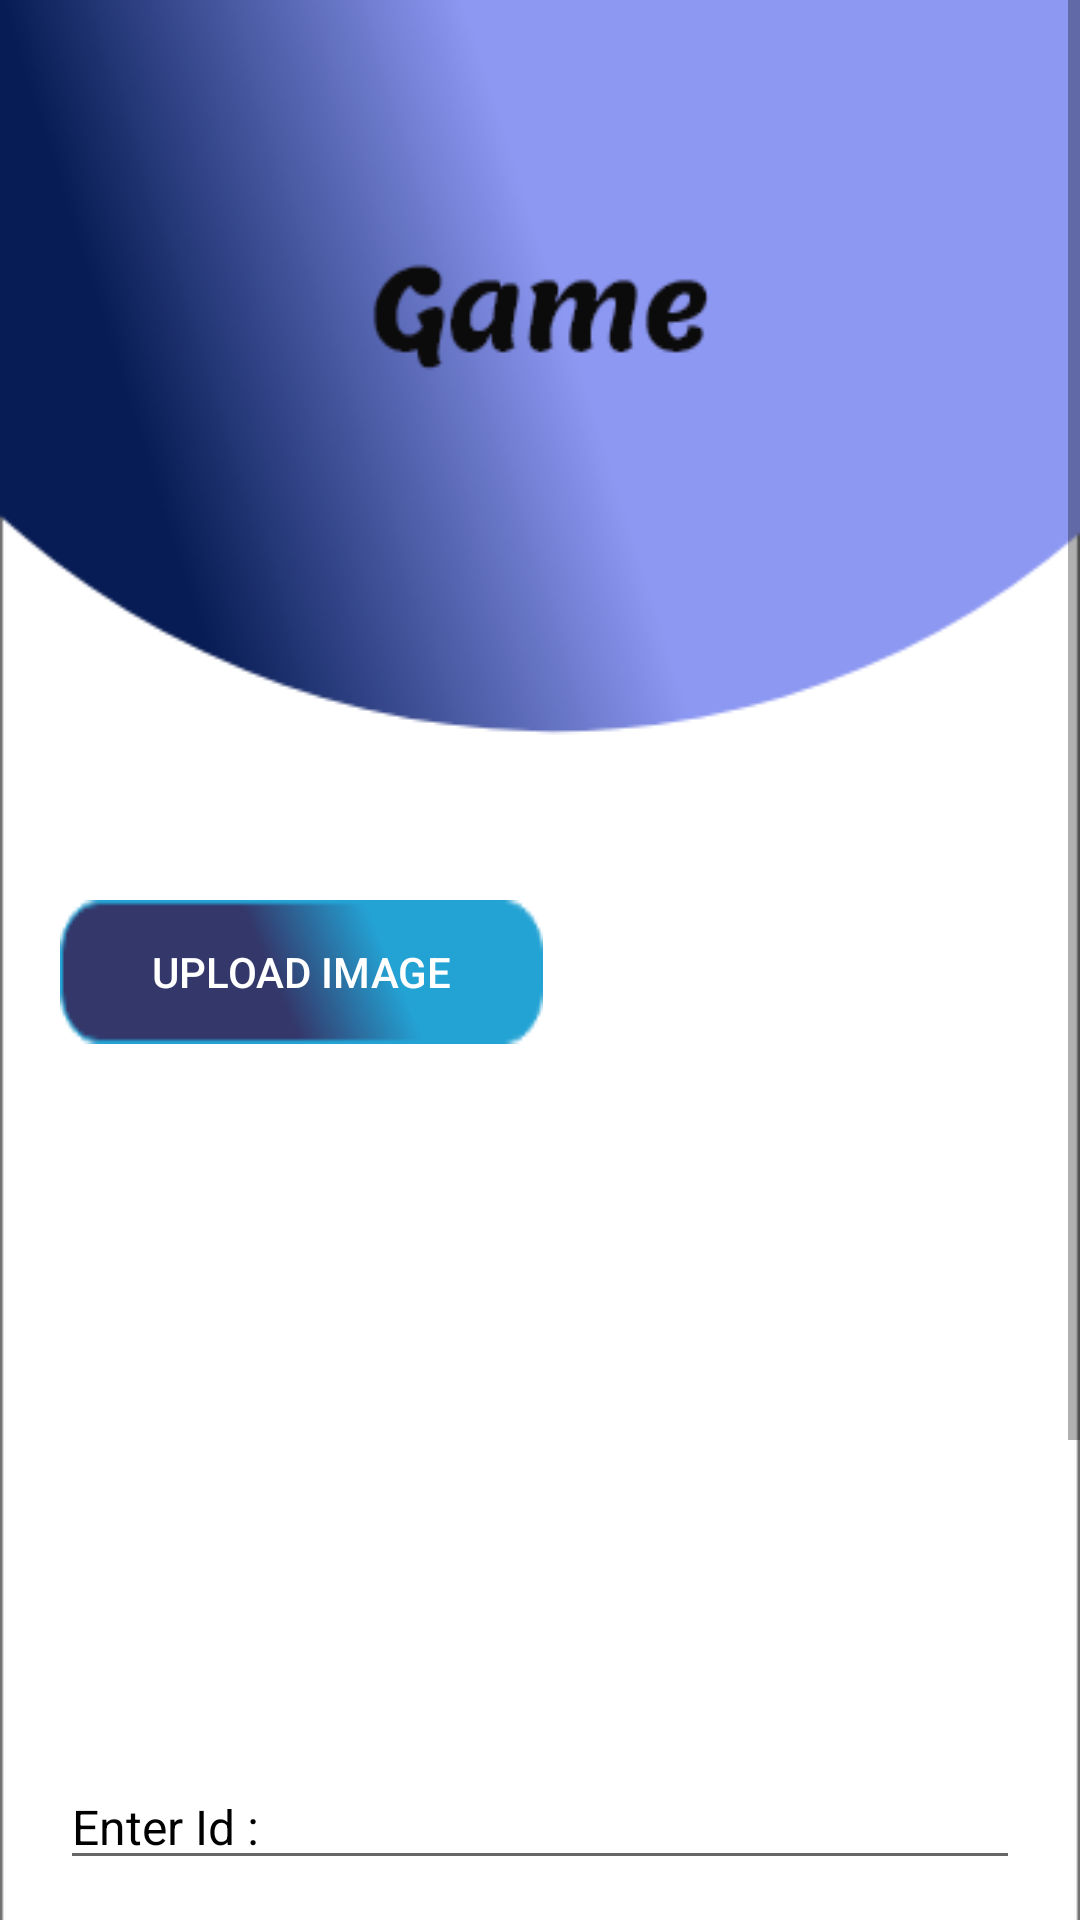

Here is an Android app screen rendered from its layout file. Give the layout XML and the strings, colors and styles it references.
<!-- AndroidManifest.xml: application theme Theme.AdminThinkable -->
<!-- res/layout/activity_game.xml -->
<?xml version="1.0" encoding="utf-8"?>
<ScrollView
    xmlns:android="http://schemas.android.com/apk/res/android"
    xmlns:app="http://schemas.android.com/apk/res-auto"
    xmlns:tools="http://schemas.android.com/tools"
    android:layout_width="match_parent"
    android:layout_height="match_parent"
    tools:context=".Game"
    >

    <RelativeLayout
        android:layout_width="match_parent"
        android:layout_height="match_parent"
        android:background="@drawable/game">

        <ImageView
            android:id="@+id/editGame"
            android:layout_width="wrap_content"
            android:layout_height="wrap_content"
            android:src="@drawable/ic_baseline_view_list_24"
            android:layout_marginTop="30dp"
            android:layout_marginRight="30dp"
            android:layout_alignParentEnd="true"/>











        <LinearLayout
            android:layout_width="match_parent"
            android:layout_height="wrap_content"
            android:layout_marginLeft="20dp"
            android:layout_marginRight="20dp"
            android:layout_marginTop="300dp"

            android:id="@+id/ll2g"

            android:orientation="vertical"
            >

            <androidx.appcompat.widget.AppCompatButton
                android:layout_width="wrap_content"
                android:layout_height="wrap_content"
                android:background="@drawable/btn"


                android:text="Upload image"
                android:textColor="@color/white"
                />


            <ImageView
                android:layout_width="match_parent"
                android:layout_height="200dp"
                android:layout_marginStart="10dp"
                android:gravity="center"
                app:srcCompat="@drawable/camera"

                android:id="@+id/songimageg"
                android:layout_marginTop="10dp"/>


        </LinearLayout>
        <LinearLayout
            android:layout_width="match_parent"
            android:layout_height="wrap_content"
            android:layout_marginLeft="20dp"

            android:layout_below="@+id/ll2g"
            >
            <LinearLayout
                android:layout_width="match_parent"
                android:layout_height="wrap_content"
                android:id="@+id/ll31g"
                android:orientation="vertical"
                android:layout_marginRight="20dp">

                <EditText
                    android:layout_width="match_parent"
                    android:layout_height="wrap_content"
                    android:textSize="16sp"
                    android:hint="Enter Id :"
                    android:textColorHint="@color/black"
                    android:layout_marginTop="30dp"

                    android:id="@+id/enteridg"/>

                <EditText
                    android:layout_width="match_parent"
                    android:layout_height="wrap_content"
                    android:textSize="16sp"
                    android:hint="Enter Game Name :"
                    android:layout_marginTop="30dp"
                    android:textColorHint="@color/black"

                    android:id="@+id/enternameg"/>



                <LinearLayout
                    android:id="@+id/linearLayout"
                    android:layout_width="match_parent"
                    android:layout_height="wrap_content"
                    android:layout_below="@id/enternameg"
                    android:orientation="horizontal"

                    tools:ignore="MissingConstraints"
                    tools:layout_editor_absoluteX="0dp"
                    tools:layout_editor_absoluteY="291dp">

                    <TextView
                        android:layout_width="wrap_content"
                        android:layout_height="wrap_content"
                        android:textSize="16sp"
                        android:text="Choose category :"
                        android:layout_marginTop="30dp"
                        android:textColor="@color/black"

                        android:id="@+id/entercategory"/>


                    <Spinner
                        android:id="@+id/spinnerCategories"
                        android:layout_width="wrap_content"
                        android:layout_height="wrap_content"
                        android:spinnerMode="dropdown"
                        android:layout_marginTop="30dp"


                        android:theme="@android:style/Holo.Light.ButtonBar.AlertDialog" />


                </LinearLayout>





                <ProgressBar
                    android:layout_width="match_parent"
                    android:layout_height="wrap_content"
                    style="@style/Widget.AppCompat.ProgressBar.Horizontal"
                    android:id="@+id/progressbarg"
                    android:layout_marginTop="10dp"/>

                <androidx.appcompat.widget.AppCompatButton
                    android:layout_width="match_parent"
                    android:layout_height="wrap_content"
                    android:id="@+id/buttonUploadg"

                    android:background="@drawable/btn"
                    android:text="upload"
                    android:textColor="@color/white"
                    android:onClick="uploadFileTofirebaseg"
                    android:layout_below="@+id/enternameg"
                    android:layout_marginTop="30dp"/>



            </LinearLayout>
        </LinearLayout>




    </RelativeLayout>








</ScrollView>
<!-- resources referenced by this layout -->
<resources>
  <!-- drawable btn: png bitmap (drawable, 1904 bytes) -->
  <!-- drawable game: png bitmap (drawable, 35279 bytes) -->
  <style name="Theme.AdminThinkable" parent="Theme.MaterialComponents.DayNight.NoActionBar">
          
          <item name="colorPrimary">@color/purple_500</item>
          <item name="colorPrimaryVariant">@color/purple_700</item>
          <item name="colorOnPrimary">@color/white</item>
          
          <item name="colorSecondary">@color/teal_200</item>
          <item name="colorSecondaryVariant">@color/teal_700</item>
          <item name="colorOnSecondary">@color/black</item>
          
          <item name="android:statusBarColor" tools:targetApi="l">?attr/colorPrimaryVariant</item>
          
      </style>
  <!-- not gathered from this repository: default colours our renderer supplied (Android Studio template values) -->
  <color name="purple_500">#FF6200EE</color>
  <color name="purple_700">#FF3700B3</color>
  <color name="teal_200">#FF03DAC5</color>
  <color name="teal_700">#FF018786</color>
  <color name="black">#FF000000</color>
  <color name="white">#FFFFFFFF</color>
</resources>
